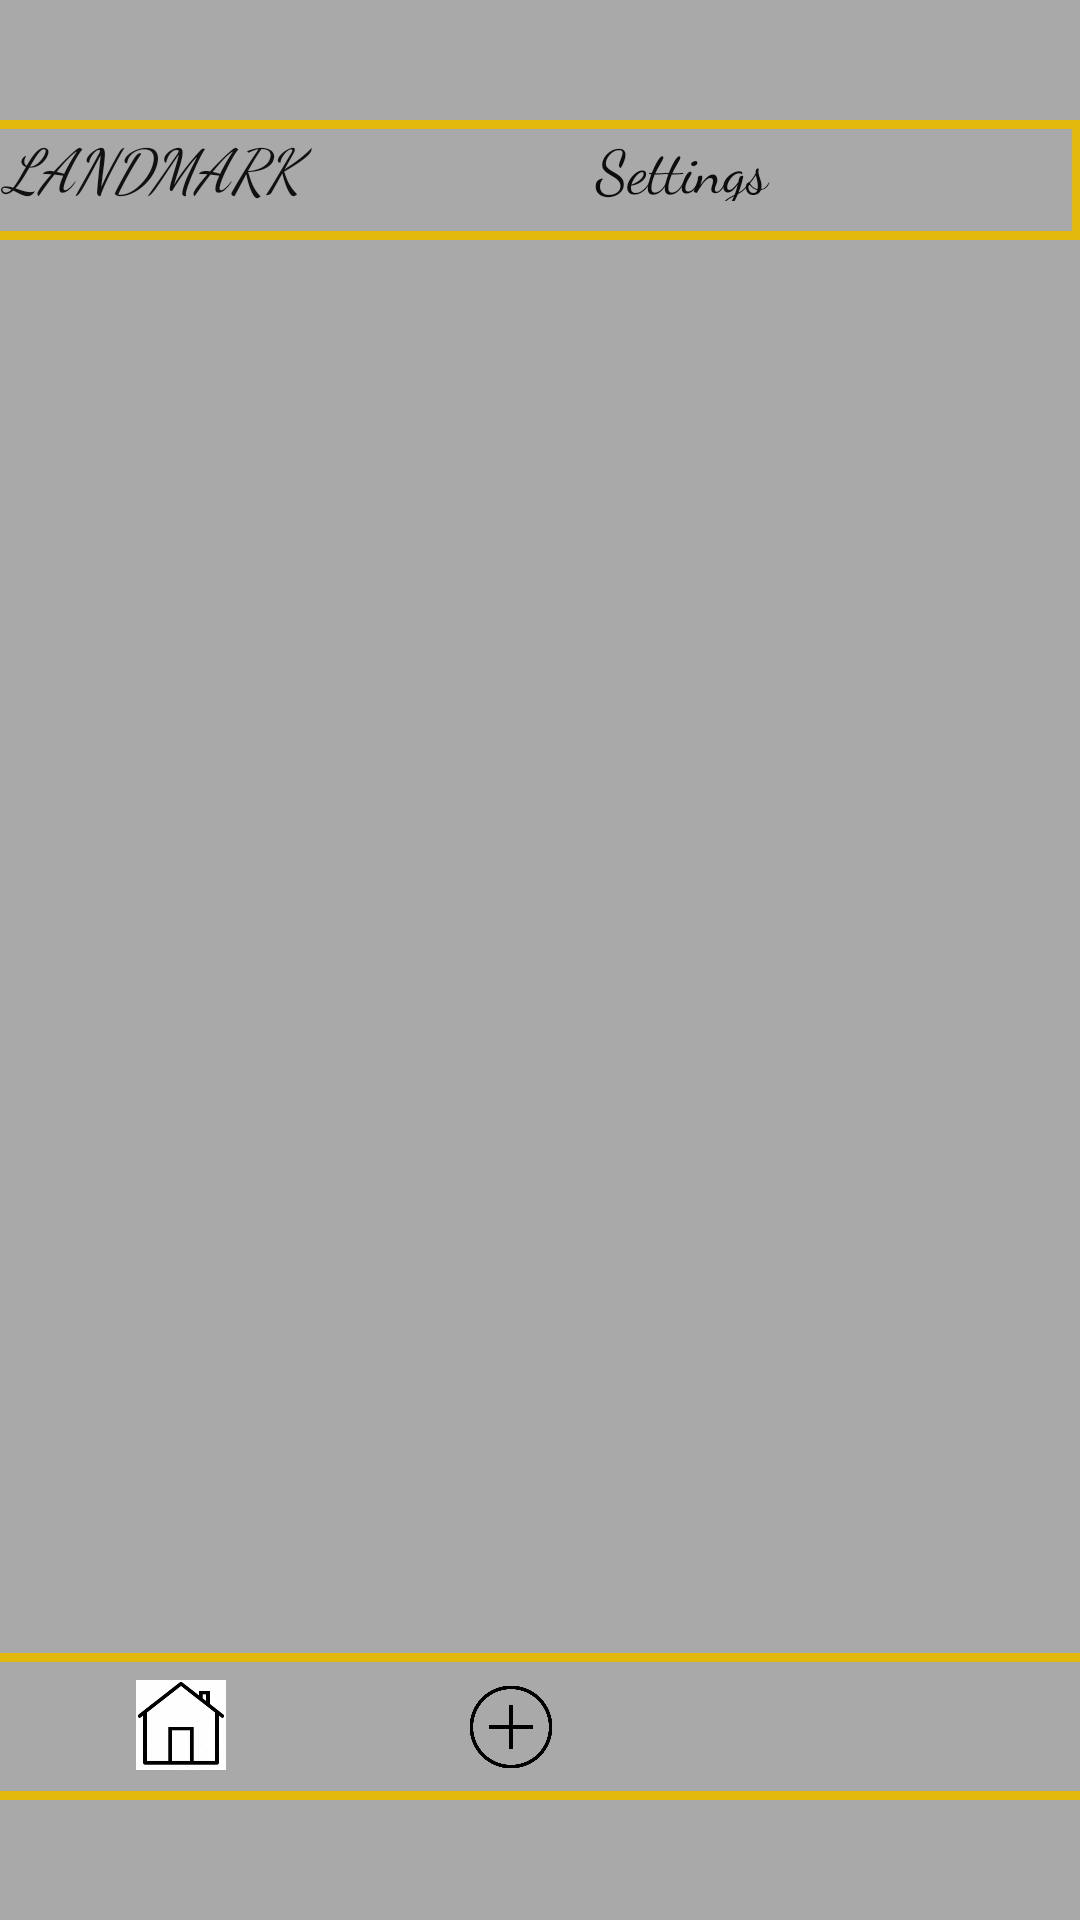

Write the Android layout XML for this screen, with the resource values it uses.
<!-- AndroidManifest.xml: application theme Theme.MaterialComponents.NoActionBar -->
<!-- res/layout/activity_settings.xml -->
<?xml version="1.0" encoding="utf-8"?>
<androidx.constraintlayout.widget.ConstraintLayout xmlns:android="http://schemas.android.com/apk/res/android"
    xmlns:app="http://schemas.android.com/apk/res-auto"
    xmlns:tools="http://schemas.android.com/tools"
    android:layout_width="match_parent"
    android:layout_height="match_parent"
    android:background="@color/background"
    tools:context=".homepage">

    <androidx.constraintlayout.widget.ConstraintLayout
        android:id="@+id/titleLayout"
        android:layout_width="393dp"
        android:layout_height="40dp"
        android:layout_marginTop="40dp"
        android:background="@drawable/plaintext"
        app:layout_constraintEnd_toEndOf="parent"
        app:layout_constraintHorizontal_bias="1.0"
        app:layout_constraintStart_toStartOf="parent"
        app:layout_constraintTop_toTopOf="parent">

        <TextView
            android:id="@+id/titleView"
            android:layout_width="167dp"
            android:layout_height="28dp"
            android:fontFamily="cursive"
            android:gravity="center"
            android:text="LANDMARK"
            android:textAlignment="center"
            android:textColor="#121111"
            android:textSize="20sp"
            android:textStyle="italic"
            app:layout_constraintBottom_toBottomOf="parent"
            app:layout_constraintStart_toStartOf="parent"
            app:layout_constraintTop_toTopOf="parent"
            app:layout_constraintVertical_bias="0.134" />

        <TextView
            android:id="@+id/pageTextView"
            android:layout_width="120dp"
            android:layout_height="25dp"
            android:layout_marginStart="200dp"
            android:fontFamily="cursive"
            android:gravity="center"
            android:text="Settings"
            android:textColor="#0C0C0C"
            android:textSize="20sp"
            app:layout_constraintBottom_toBottomOf="parent"
            app:layout_constraintStart_toStartOf="parent"
            app:layout_constraintTop_toTopOf="parent"
            app:layout_constraintVertical_bias="0.127" />
    </androidx.constraintlayout.widget.ConstraintLayout>

    <androidx.constraintlayout.widget.ConstraintLayout
        android:id="@+id/constraintLayout3"
        android:layout_width="382dp"
        android:layout_height="49dp"
        android:layout_marginBottom="40dp"
        android:background="@drawable/plaintext"
        app:layout_constraintBottom_toBottomOf="parent"
        app:layout_constraintEnd_toEndOf="parent"
        app:layout_constraintStart_toStartOf="parent">

        <ImageView
            android:id="@+id/homeButton"
            android:layout_width="30dp"
            android:layout_height="30dp"
            android:layout_marginStart="56dp"
            android:onClick="goHome"
            app:layout_constraintBottom_toBottomOf="parent"
            app:layout_constraintStart_toStartOf="parent"
            app:layout_constraintTop_toTopOf="parent"
            app:layout_constraintVertical_bias="0.473"
            app:srcCompat="@drawable/home"
            tools:ignore="SpeakableTextPresentCheck" />

        <ImageView
            android:id="@+id/addButton"
            android:layout_width="30dp"
            android:layout_height="30dp"
            android:layout_marginStart="80dp"
            android:onClick="goAdd"
            app:layout_constraintBottom_toBottomOf="parent"
            app:layout_constraintStart_toEndOf="@+id/homeButton"
            app:layout_constraintTop_toTopOf="parent"
            app:srcCompat="@drawable/plus"
            tools:ignore="SpeakableTextPresentCheck" />

        <ImageView
            android:id="@+id/settingsButton"
            android:layout_width="40dp"
            android:layout_height="40dp"
            android:layout_marginStart="80dp"
            app:layout_constraintBottom_toBottomOf="parent"
            app:layout_constraintStart_toEndOf="@+id/addButton"
            app:layout_constraintTop_toTopOf="parent"
            app:srcCompat="@drawable/settings" />
    </androidx.constraintlayout.widget.ConstraintLayout>

</androidx.constraintlayout.widget.ConstraintLayout>
<!-- resources referenced by this layout -->
<resources>
  <color name="background">#A9A9A9</color>
  <!-- drawable home: gif bitmap (drawable-v24, 73532 bytes) -->
  <!-- drawable plaintext (drawable-v24) -->
  <?xml version="1.0" encoding="utf-8"?>
  <shape xmlns:android="http://schemas.android.com/apk/res/android"
      android:shape="rectangle" android:padding="10dp">
      
      <stroke android:width="3dp" android:color="#E4B90E"></stroke>
  </shape>
  <!-- drawable plus: png bitmap (drawable-v24, 12387 bytes) -->
</resources>
